Run: headless pygame with SDL's dummy video driver; simulated clock (each Clock.tick advances the game by its frame time, no real sleeping); random seed 0; keys injected as events and as key.get_pressed() state; no mouse input.
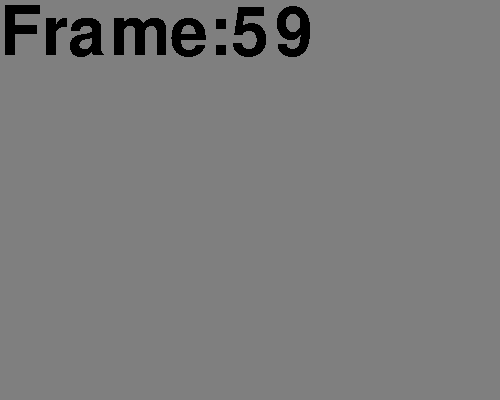
Frame 1 of 4 · flips 1–60 · no input
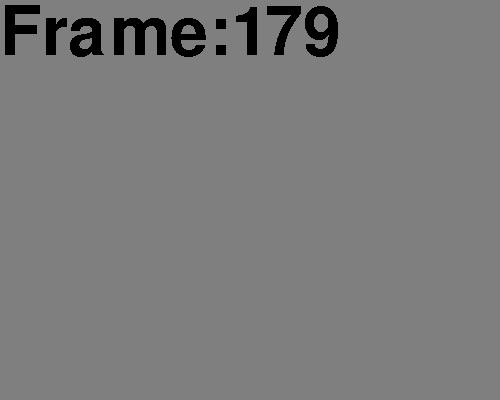
Frame 2 of 4 · flips 61–180 · tapped SPACE, RETURN · held RIGHT (→), D
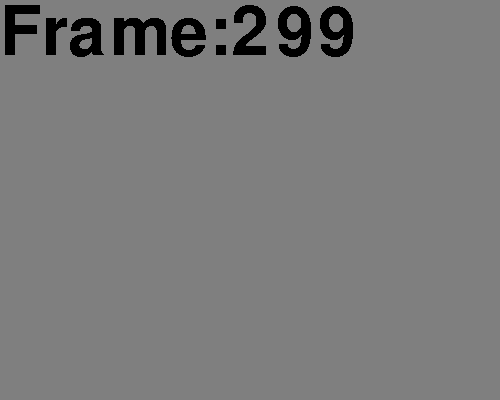
Frame 3 of 4 · flips 181–300 · held DOWN (↓), S
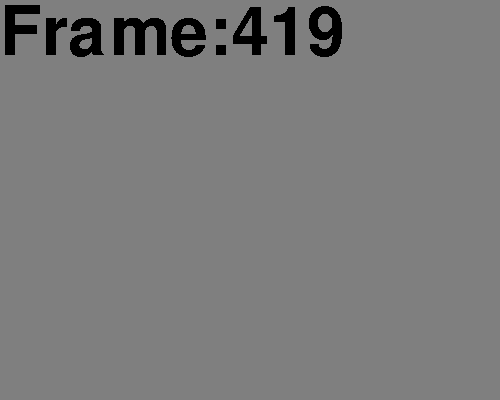
Frame 4 of 4 · flips 301–420 · held LEFT (←), A, UP (↑), W

The pygame program that drew these frames:

import pygame as pg
import os


def main():#Create the main function
    pg.init()#Start Pygame
    bg = pg.display.set_mode((500, 400))#Open a 500x400 pixel window
    bg.fill((127, 127, 127))#fill the background gray
    clock = pg.time.Clock()#Get a copy of the clock object (slow?)
    pg.font.init()#Set up all fonts for use (probably not needed)
    font1 = pg.font.Font(None, 100)#Get a copy of the default font
    frame = 0;
    while True:#Main game loop (continues forever)
        clock.tick(50)#Wait 50 milliseconds to give the CPU some rest
        for event in pg.event.get():#Look for standard events
            if event.type == pg.QUIT:#User clicked the window close button
                pg.quit()#Tell Pygame to quit
                raise SystemExit#Error out the program
        #Erase the screen
        bg.fill((127, 127, 127))#fill the background gray
        
        #Update the text
        button_text = font1.render("Frame:%d"%frame, False, (0, 0, 0))#Like printing this text onto a slip of paper...
        bg.blit(button_text,[0,0,200,100]);#...which we glue onto the screen at the rectangle coordinates 0,0, which is the upper left corner, because of computer graphics conventions.
    
        pg.display.update()#Draw the display
        
        frame = frame + 1;#Increment the frame number

if __name__ == "__main__":#If you run this as the top level program, like "python3 clicker.py" from command line
    main()#Run the main function
    
